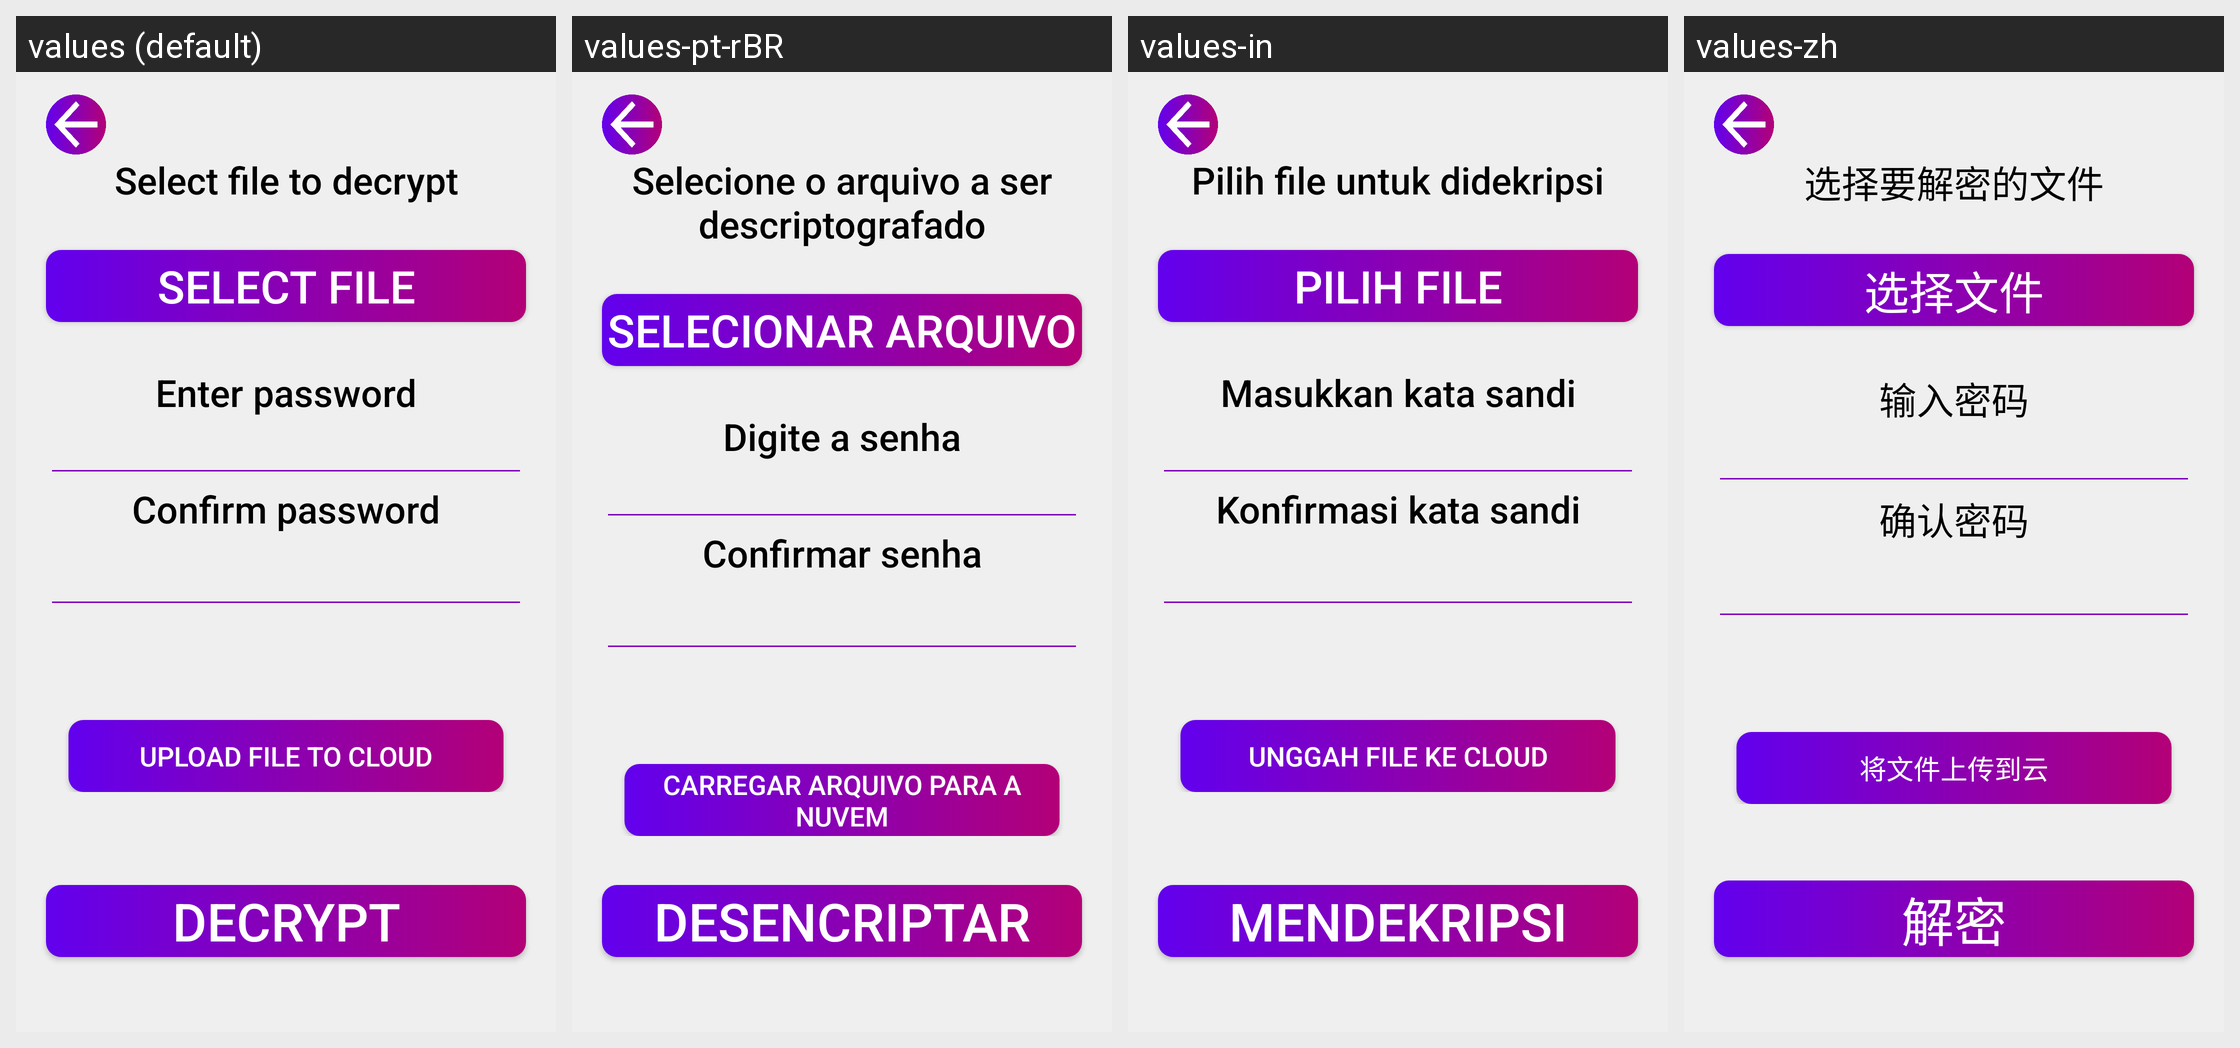

Strings drawn on this Android screen and how each of the app's shown locales translates them:
Android screen res/layout/activity_decrypt.xml rendered under 4 locales, left to right: values (default), values-pt-rBR, values-in, values-zh. Device: Nexus 5 (rendered at 1080×1920; each locale shown at half size, 540×960, under a caption strip naming it); theme Theme.Cryptonite.
Other locales in the repository, not shown: values-de-rDE, values-es-rES, values-fr-rFR, values-hi, values-ko, values-ru-rRU.
Strings drawn on this screen, with the default value and each locale's value (text and hints the layout hard-codes, and strings that could not be matched under every locale, appear in the picture but are not listed):

select_file_to_decrypt
  values: Select file to decrypt
  values-pt-rBR: Selecione o arquivo a ser descriptografado
  values-in: Pilih file untuk didekripsi
  values-zh: 选择要解密的文件

select_file
  values: Select file
  values-pt-rBR: Selecionar arquivo
  values-in: Pilih file
  values-zh: 选择文件

enter_pwd
  values: Enter password
  values-pt-rBR: Digite a senha
  values-in: Masukkan kata sandi
  values-zh: 输入密码

confirm_pwd
  values: Confirm password
  values-pt-rBR: Confirmar senha
  values-in: Konfirmasi kata sandi
  values-zh: 确认密码

upload_file_to_cloud
  values: Upload file to cloud
  values-pt-rBR: Carregar arquivo para a nuvem
  values-in: Unggah file ke cloud
  values-zh: 将文件上传到云

decrypt
  values: Decrypt
  values-pt-rBR: Desencriptar
  values-in: Mendekripsi
  values-zh: 解密
